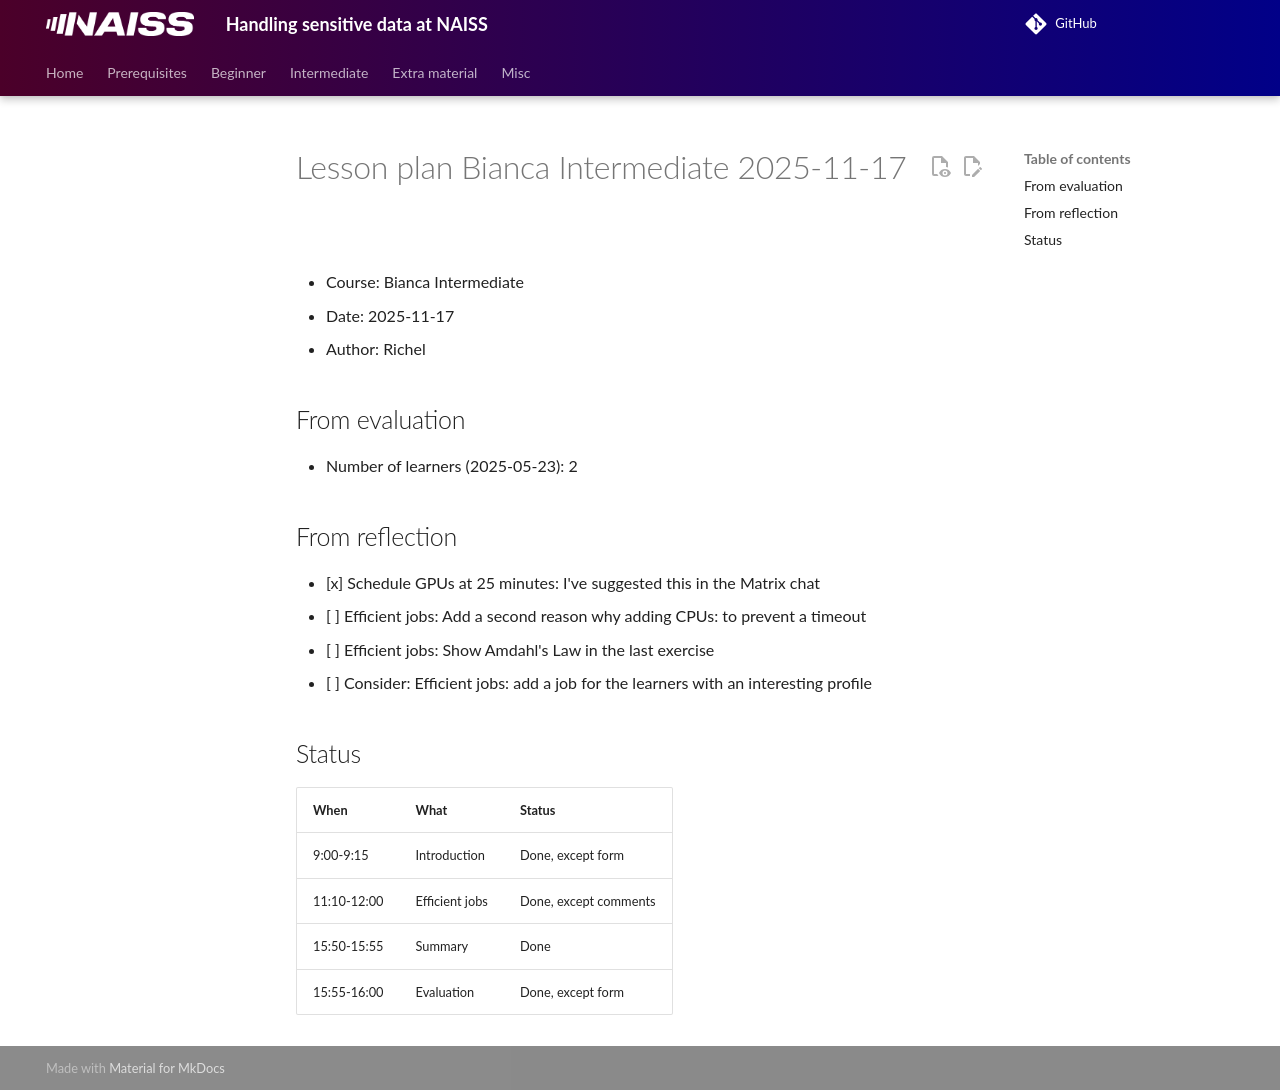

repository: UPPMAX/bianca_workshops · page: lesson_plans/20251118/20251118_richel/index.html · generator: mkdocs

# Lesson plan Bianca Intermediate 2025-11-17

- Course: Bianca Intermediate
- Date: 2025-11-17
- Author: Richel

## From evaluation

- Number of learners (2025-05-23): 2

## From reflection

- [x] Schedule GPUs at 25 minutes:
  I've suggested this in the Matrix chat
- [ ] Efficient jobs: Add a second reason why adding CPUs: to prevent
  a timeout
- [ ] Efficient jobs: Show Amdahl's Law in the last exercise
- [ ] Consider: Efficient jobs: add a job for the learners with an interesting profile

## Status

When       | What           |Status
-----------|----------------|---------
9:00-9:15  | Introduction   |Done, except form
11:10-12:00| Efficient jobs |Done, except comments
15:50-15:55| Summary        |Done
15:55-16:00| Evaluation     |Done, except form
